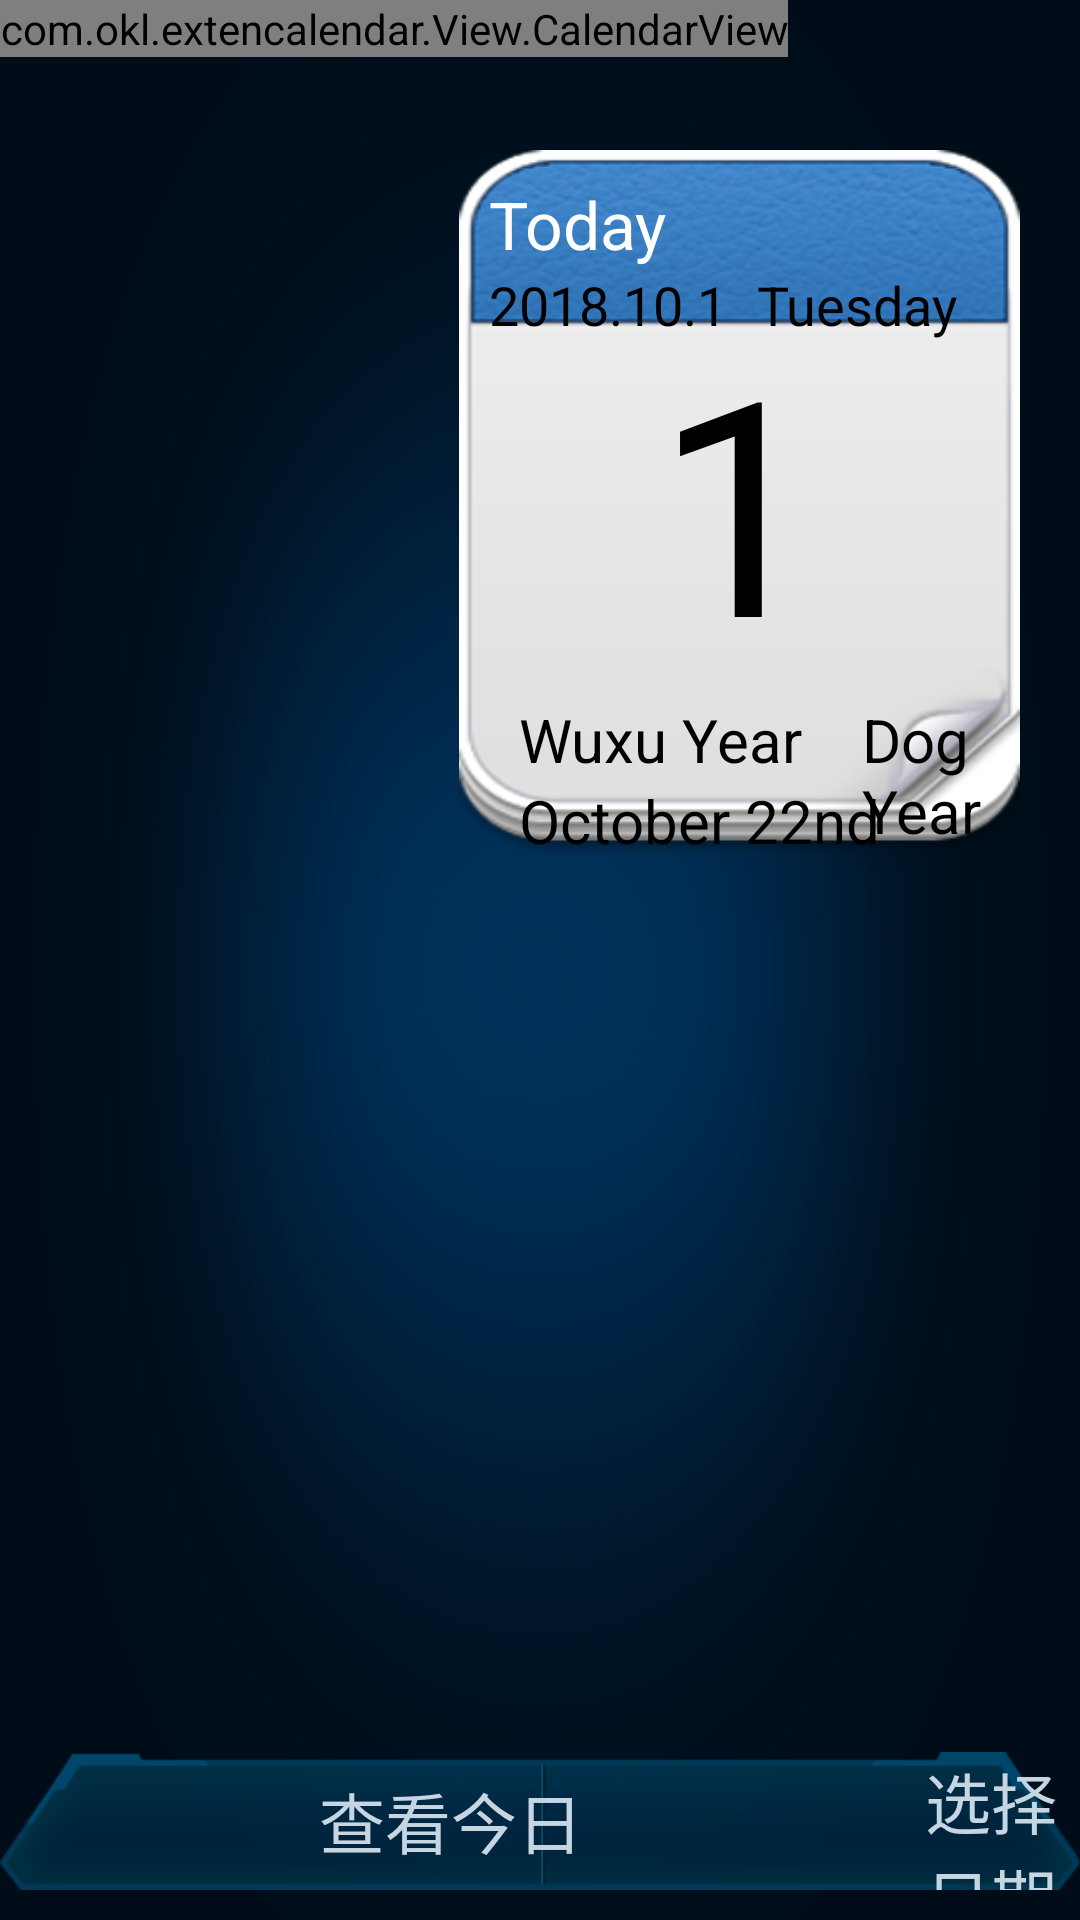

Write the Android layout XML for this screen, with the resource values it uses.
<!-- AndroidManifest.xml: application theme AppTheme -->
<!-- res/layout/activity_main.xml -->
<?xml version="1.0" encoding="utf-8"?>

<RelativeLayout xmlns:android="http://schemas.android.com/apk/res/android"
    xmlns:tools="http://schemas.android.com/tools"
    android:layout_width="match_parent"
    android:layout_height="match_parent"
    android:background="@drawable/bg" >

    <com.okl.extencalendar.View.CalendarView
        android:id="@+id/calendar"
        android:layout_width="wrap_content"
        android:layout_height="wrap_content" />

    <RelativeLayout
        android:id="@+id/rl_right_calendar"
        android:layout_width="187dp"
        android:layout_height="wrap_content"
        android:layout_alignParentEnd="true"
        android:layout_marginEnd="20dp"
        android:layout_marginTop="50dp"
        android:background="@drawable/calendar_right_bg" >

        <TextView
            android:id="@+id/txt_today"
            android:layout_width="wrap_content"
            android:layout_height="wrap_content"
            android:layout_marginStart="10dp"
            android:layout_marginTop="10dp"
            android:text="@string/today"
            android:textColor="#FFFFFF"
            android:textSize="22sp" />

        <TextView
            android:id="@+id/txt_year_monty_day"
            android:layout_width="wrap_content"
            android:layout_height="wrap_content"
            android:layout_below="@id/txt_today"
            android:layout_marginStart="10dp"
            android:text="@string/txt_date"
            android:textColor="#000000"
            android:textSize="18sp" />

        <TextView
            android:id="@+id/txt_week"
            android:layout_width="wrap_content"
            android:layout_height="wrap_content" 
            android:layout_toEndOf="@id/txt_year_monty_day"
            android:textColor="#000000"
            android:textSize="18sp"
           android:layout_below="@id/txt_today"
           android:layout_marginStart="10dp"
            android:text="@string/txt_week"/>

        <TextView
            android:id="@+id/txt_today_num"
            android:layout_width="match_parent"
            android:layout_height="wrap_content" 
            android:textColor="#000000"
            android:textSize="100sp"
            android:layout_marginTop="50dp"
            android:gravity="center"
            android:text="@string/txt_day"/>

        <TextView
            android:id="@+id/txt_ganzhi"
            android:layout_width="wrap_content"
            android:layout_height="wrap_content" 
            android:textSize="20sp"
            android:textColor="#000000"
            android:layout_below="@id/txt_today_num"
            android:layout_marginStart="20dp"
            android:text="@string/txt_ganzhi"/>

        <TextView
            android:id="@+id/txt_shengxiao"
            android:layout_width="wrap_content"
            android:layout_height="wrap_content"
             android:textSize="20sp"
            android:textColor="#000000"
            android:layout_toEndOf="@id/txt_ganzhi"
            android:layout_marginStart="20dp"
            android:layout_below="@id/txt_today_num"
            android:text="@string/txt_shengxiao" />

        <TextView
            android:id="@+id/txt_lunar"
            android:layout_width="wrap_content"
            android:layout_height="wrap_content"
              android:textSize="20sp"
            android:textColor="#000000" 
            android:layout_below="@id/txt_ganzhi"
            android:layout_marginStart="20dp"
            android:text="@string/txt_lunar"/>
    </RelativeLayout>

    <RelativeLayout
        android:layout_width="602dp"
        android:layout_height="46dp"
        android:layout_alignParentBottom="true"
        android:layout_centerHorizontal="true"
        android:layout_marginBottom="10dp"
        android:background="@drawable/bt_bg" >

        <LinearLayout
            android:id="@+id/today_date"
            android:layout_width="301dp"
            android:layout_height="46dp"
            android:background="@drawable/bottom_btn"
            android:gravity="center" >

            <TextView
                android:layout_width="match_parent"
                android:layout_height="match_parent"
                android:gravity="center"
                android:text="@string/Chakanjinri"
                android:textColor="#C6D5E2"
                android:textSize="22sp" />
        </LinearLayout>

        <LinearLayout
            android:id="@+id/setting_date"
            android:layout_width="301dp"
            android:layout_height="46dp"
            android:layout_toEndOf="@id/today_date"
            android:background="@drawable/bottom_btn"
            android:gravity="center" >

            <TextView
                android:layout_width="match_parent"
                android:layout_height="match_parent"
                android:gravity="center"
                android:text="@string/Xuanzeriqi"
                android:textColor="#C6D5E2"
                android:textSize="22sp" />
        </LinearLayout>
    </RelativeLayout>

</RelativeLayout>
<!-- resources referenced by this layout -->
<resources>
  <!-- drawable bg: png bitmap (drawable, 52933 bytes) -->
  <!-- drawable bottom_btn (drawable) -->
  <?xml version="1.0" encoding="utf-8"?>
  
  <selector xmlns:android="http://schemas.android.com/apk/res/android">
     <item android:state_pressed="true" android:drawable="@drawable/bottom_btn_press"/>
     <item android:state_focused="true" android:drawable="@drawable/bottom_btn_press" />
     <item android:state_enabled="true" android:drawable="@drawable/bottom_btn_normal" />
     <item android:drawable="@drawable/bottom_btn_normal"/>
  </selector>
  <!-- drawable bt_bg: png bitmap (drawable, 7879 bytes) -->
  <!-- drawable calendar_right_bg: png bitmap (drawable-nodpi, 40411 bytes) -->
  <string name="Chakanjinri">查看今日</string>
  <string name="Xuanzeriqi">选择日期</string>
  <string name="today">Today</string>
  <string name="txt_date">2018.10.1</string>
  <string name="txt_day">1</string>
  <string name="txt_ganzhi">Wuxu Year</string>
  <string name="txt_lunar">October 22nd</string>
  <string name="txt_shengxiao">Dog Year</string>
  <string name="txt_week">Tuesday</string>
  <style name="AppTheme" parent="@android:style/Theme.NoTitleBar">
        <item name="android:windowTranslucentStatus">true</item> 
        <item name="android:fitsSystemWindows">true</item>  
        <item name="android:clipToPadding">false</item> 
      </style>
  <!-- drawable bottom_btn_press: png bitmap (drawable, 3512 bytes) -->
  <!-- drawable bottom_btn_normal: png bitmap (drawable, 1194 bytes) -->
</resources>
